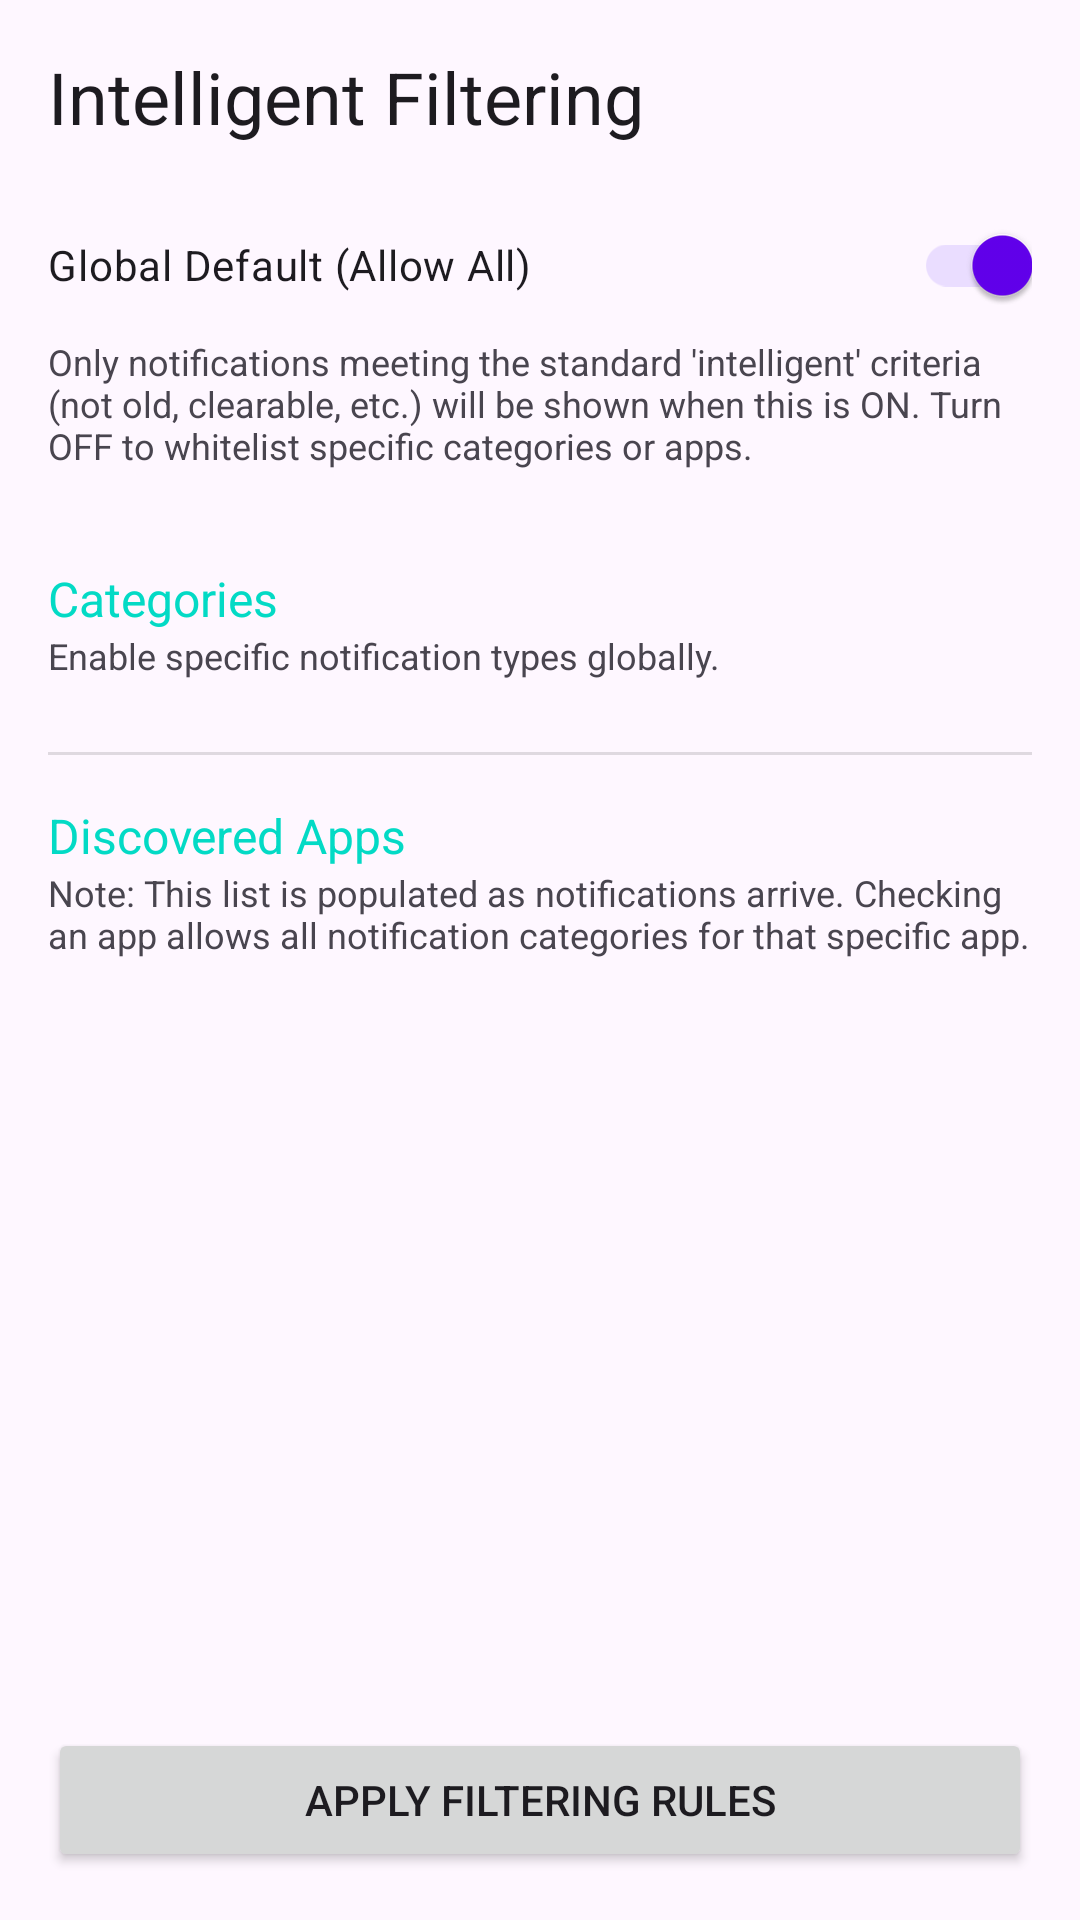

Produce the Android XML layout that renders to this screen, including the resource entries it uses.
<!-- AndroidManifest.xml: activity theme Theme.OpenAODNotify -->
<!-- res/layout/activity_discovery.xml -->
<?xml version="1.0" encoding="utf-8"?>
<LinearLayout xmlns:android="http://schemas.android.com/apk/res/android"
    android:layout_width="match_parent"
    android:layout_height="match_parent"
    android:orientation="vertical"
    android:padding="16dp"
    android:fitsSystemWindows="true"
    android:background="?android:attr/windowBackground">

    <TextView
        android:layout_width="wrap_content"
        android:layout_height="wrap_content"
        android:text="Intelligent Filtering"
        android:textAppearance="@style/TextAppearance.AppCompat.Headline"
        android:textColor="?android:attr/textColorPrimary" />

    <com.google.android.material.switchmaterial.SwitchMaterial
        android:id="@+id/swGlobalDefault"
        android:layout_width="match_parent"
        android:layout_height="wrap_content"
        android:layout_marginTop="16dp"
        android:text="Global Default (Allow All)"
        android:checked="true" />

    <TextView
        android:layout_width="wrap_content"
        android:layout_height="wrap_content"
        android:text="Only notifications meeting the standard 'intelligent' criteria (not old, clearable, etc.) will be shown when this is ON. Turn OFF to whitelist specific categories or apps."
        android:textAppearance="@style/TextAppearance.AppCompat.Caption"
        android:textColor="?android:attr/textColorSecondary"
        android:layout_marginBottom="16dp" />

    <ScrollView
        android:id="@+id/scrollDiscovery"
        android:layout_width="match_parent"
        android:layout_height="0dp"
        android:layout_weight="1">

        <LinearLayout
            android:layout_width="match_parent"
            android:layout_height="wrap_content"
            android:orientation="vertical">

            <TextView
                android:layout_width="wrap_content"
                android:layout_height="wrap_content"
                android:text="Categories"
                android:textAppearance="@style/TextAppearance.AppCompat.Subhead"
                android:textColor="?attr/colorAccent"
                android:layout_marginTop="16dp" />

            <TextView
                android:layout_width="wrap_content"
                android:layout_height="wrap_content"
                android:text="Enable specific notification types globally."
                android:textAppearance="@style/TextAppearance.AppCompat.Caption"
                android:textColor="?android:attr/textColorSecondary" />

            <LinearLayout
                android:id="@+id/layoutCategories"
                android:layout_width="match_parent"
                android:layout_height="wrap_content"
                android:orientation="vertical"
                android:layout_marginTop="8dp" />

            <View
                android:layout_width="match_parent"
                android:layout_height="1dp"
                android:background="?android:attr/listDivider"
                android:layout_marginTop="16dp"
                android:layout_marginBottom="16dp" />

            <TextView
                android:layout_width="wrap_content"
                android:layout_height="wrap_content"
                android:text="Discovered Apps"
                android:textAppearance="@style/TextAppearance.AppCompat.Subhead"
                android:textColor="?attr/colorAccent" />

            <TextView
                android:layout_width="wrap_content"
                android:layout_height="wrap_content"
                android:text="Note: This list is populated as notifications arrive. Checking an app allows all notification categories for that specific app."
                android:textAppearance="@style/TextAppearance.AppCompat.Caption"
                android:textColor="?android:attr/textColorSecondary" />

            <LinearLayout
                android:id="@+id/layoutApps"
                android:layout_width="match_parent"
                android:layout_height="wrap_content"
                android:orientation="vertical"
                android:layout_marginTop="8dp" />

        </LinearLayout>
    </ScrollView>

    <Button
        android:id="@+id/btnSaveDiscovery"
        android:layout_width="match_parent"
        android:layout_height="wrap_content"
        android:text="Apply Filtering Rules"
        android:layout_marginTop="16dp" />

</LinearLayout>
<!-- resources referenced by this layout -->
<resources>
  <style name="Theme.OpenAODNotify" parent="Theme.Material3.DayNight.NoActionBar">
          <item name="colorPrimary">@color/purple_500</item>
          <item name="colorSecondary">@color/teal_200</item>
          <item name="android:statusBarColor">?attr/colorSurface</item>
          <item name="android:windowLightStatusBar" tools:targetApi="m">true</item>
      </style>
  <!-- not gathered from this repository: default colours our renderer supplied (Android Studio template values) -->
  <color name="purple_500">#FF6200EE</color>
  <color name="teal_200">#FF03DAC5</color>
</resources>
